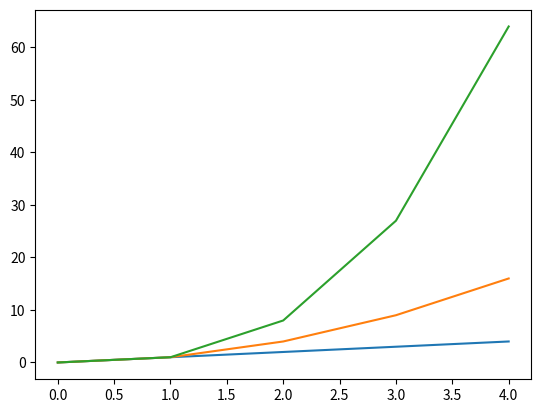

The matplotlib source for this figure:
#A program that displays a plot of the functions
#  f(x)=x, g(x)=x2 and h(x)=x3 in the range [0, 4] on the one set of axes.

#Before I start working with task, I need to import it into my Python environment.
import matplotlib.pyplot as plt
import numpy as np


# Create functions and using data
#x = [0, 1, 2, 3, 4] or x = range(4)
#f = [0, 1, 2, 3, 4]
#g = [0, 1, 4, 9, 16] - from function gf
#h = [0, 1, 8, 27, 64] - from functiongf


def gf(a, b, c, d, e):
    f = a**2
    s = b**2
    t = c**2
    fo = d**2
    fi = e**2
    return f, s, t, fo, fi



def hf(a, b, c, d, e):
    f = a**3
    s = b**3
    t = c**3
    fo = d**3
    fi = e**3
    return f, s, t, fo, fi


x = [0, 1, 2, 3, 4]
f = [0, 1, 2, 3, 4]
g = gf(0, 1, 2, 3, 4)
h = hf(0, 1, 2, 3, 4)



#create plots with above data on the one set of axes
plt.plot (x, f)
plt.plot (x, g)
plt.plot (x, h)

#swow plots for 3 functions on the one set of axes
plt.show()


